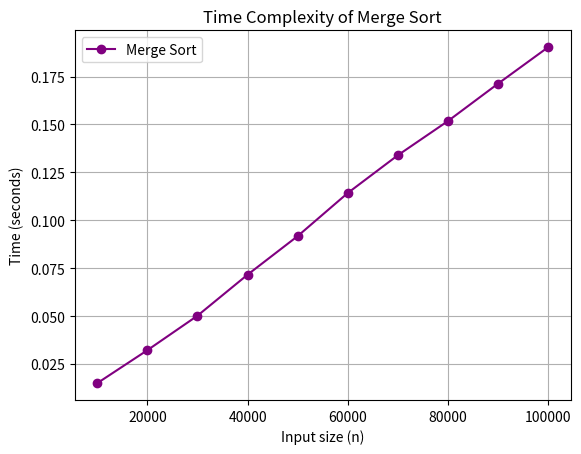

Write the Python code that produced this figure.
#Merge Sort
import matplotlib.pyplot as plt
import time as t
import random

def divide(a, low, high):
    if low < high:
        mid = (high + low) // 2
        divide(a, low, mid)
        divide(a, mid + 1, high)
        merge(a, low, mid, high)

def merge(a, low, mid, high):
    temp = [0] * (high - low + 1)
    i = low
    j = mid + 1
    k = 0

    while i <= mid and j <= high:
        if a[i] <= a[j]:
            temp[k] = a[i]
            i += 1
        else:
            temp[k] = a[j]
            j += 1
        k += 1

    while i <= mid:
        temp[k] = a[i]
        i += 1
        k += 1

    while j <= high:
        temp[k] = a[j]
        j += 1
        k += 1

    for i in range(low, high + 1):
        a[i] = temp[i - low]

if __name__ == "__main__":
    x = []
    y = []

    for n in range(10000, 100001, 10000):
        a = [random.randint(1, n) for _ in range(n)]
        x.append(n)

        start = t.time()
        divide(a, 0, len(a) - 1)
        end = t.time()

        y.append(end - start)

    plt.plot(x, y, marker='o', color='purple', label="Merge Sort")
    plt.xlabel("Input size (n)")
    plt.ylabel("Time (seconds)")
    plt.title("Time Complexity of Merge Sort")
    plt.grid(True)
    plt.legend()
    plt.show()
